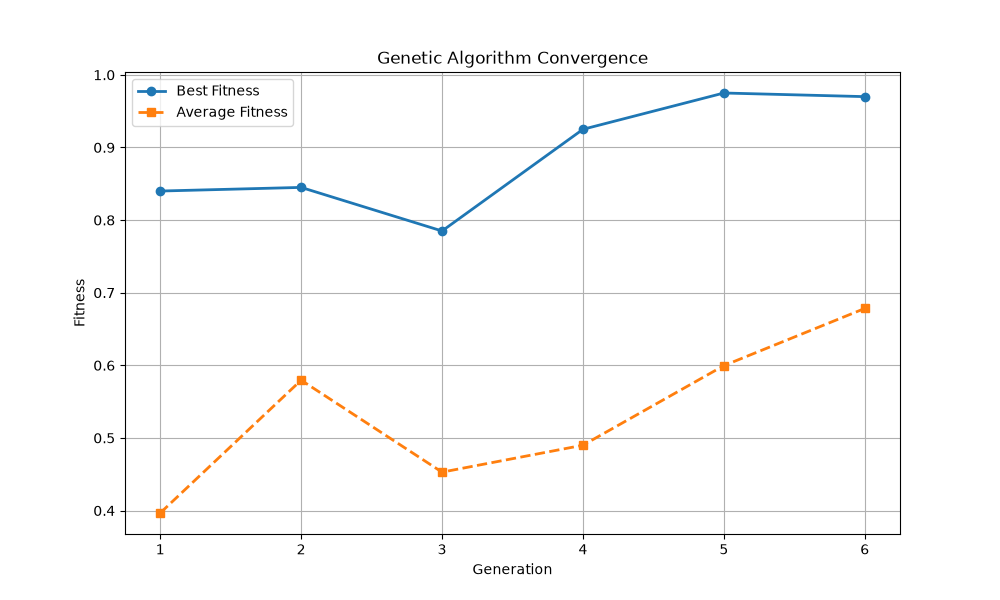

Source data for this figure (header and first rows):
generation, best_fitness, average_fitness, seconds, material, mobility, king_safety, king_activity, doubled_pawns, passed_pawns, centre_control
1, 0.84, 0.3967, 203.6, 2.542, 1.811, 2.421, 2.189, 1.609, 2.919, 1.136
2, 0.845, 0.5796, 253.6, 2.999, 0.5783, 1.738, 0.000000, 1.337, 1.661, 0.6673
3, 0.785, 0.4529, 176.7, 3, 1.504, 0.3383, 0.9047, 1.553, 0.000733, 1.326
4, 0.925, 0.49, 169.7, 2.791, 0.1554, 1.379, 1.18, 1.042, 2.592, 0.6613
5, 0.975, 0.5996, 300.7, 3, 1.942, 0.4399, 0.8487, 1.25, 0.000000, 0.9959
6, 0.97, 0.6783, 269.4, 3, 1.942, 0.4399, 0.8487, 1.25, 0.000000, 0.9959
